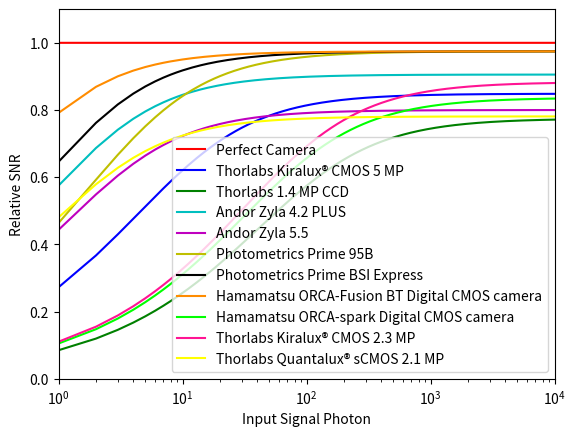

This chart was generated by the following Python code:
import matplotlib.pyplot as plt 
import numpy as np
s = np.arange(0, 10000, 1)
x=s

y0=np.sqrt(s)
plt.plot(x,y0/y0,'r',label='Perfect Camera')

y1=(0.72*s)/np.sqrt(0.72*s+2.5**2)
plt.plot(x,y1/y0,'b',label='Thorlabs Kiralux® CMOS 5 MP')

y2=(0.6*s)/np.sqrt(0.60*s+7.0**2)
plt.plot(x,y2/y0,'g',label='Thorlabs 1.4 MP CCD')

y3=(0.82*s)/np.sqrt(0.82*s+1.1**2)
plt.plot(x,y3/y0,'c',label='Andor Zyla 4.2 PLUS')

y4=(0.64*s)/np.sqrt(0.64*s+1.2**2)
plt.plot(x,y4/y0,'m',label='Andor Zyla 5.5')

y5=(0.95*s)/np.sqrt(0.95*s+1.8**2)
plt.plot(x,y5/y0,'y',label='Photometrics Prime 95B')

y6=(0.95*s)/np.sqrt(0.95*s+1.1**2)
plt.plot(x,y6/y0,'k',label='Photometrics Prime BSI Express')

y7=(0.95*s)/np.sqrt(0.95*s+0.7**2)
plt.plot(x,y7/y0,'darkorange',label='Hamamatsu ORCA-Fusion BT Digital CMOS camera')

y8=(0.70*s)/np.sqrt(0.70*s+6.6**2)
plt.plot(x,y8/y0,'lime',label='Hamamatsu ORCA-spark Digital CMOS camera')

y9=(0.78*s)/np.sqrt(0.78*s+7.0**2)
plt.plot(x,y9/y0,'deeppink',label='Thorlabs Kiralux® CMOS 2.3 MP')

y10=(0.61*s)/np.sqrt(0.61*s+1.0**2)
plt.plot(x,y10/y0,'yellow',label='Thorlabs Quantalux® sCMOS 2.1 MP')

plt.xscale("log")
plt.axis([1, 10000, 0, 1.1])
plt.legend(loc='lower right')
plt.xlabel('Input Signal Photon')
plt.ylabel('Relative SNR')
plt.show()